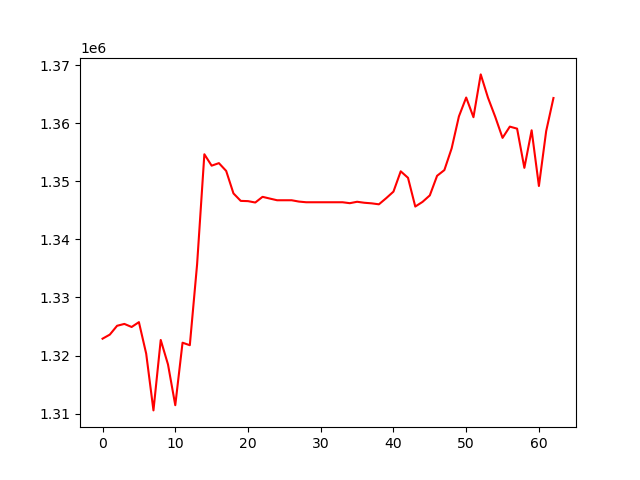

Values plotted in this chart, from the file beside it:
, 0
0, 1322903
1, 1323604
2, 1325127
3, 1325445
4, 1324918
5, 1325752
6, 1320328
7, 1310546
8, 1322683
9, 1318458
10, 1311442
11, 1322210
12, 1321776
13, 1335697
14, 1354677
15, 1352710
16, 1353148
17, 1351804
18, 1347933
19, 1346643
20, 1346601
21, 1346361
22, 1347341
23, 1347043
24, 1346752
25, 1346752
26, 1346752
27, 1346524
28, 1346408
29, 1346408
30, 1346408
31, 1346408
32, 1346408
33, 1346408
34, 1346246
35, 1346491
36, 1346320
37, 1346220
38, 1346052
39, 1347108
40, 1348239
41, 1351737
42, 1350621
43, 1345668
44, 1346472
45, 1347592
46, 1350966
47, 1351950
48, 1355686
49, 1361198
50, 1364450
51, 1361062
52, 1368435
53, 1364414
54, 1361108
55, 1357498
56, 1359439
57, 1359088
58, 1352332
59, 1358804
... 3 more rows
